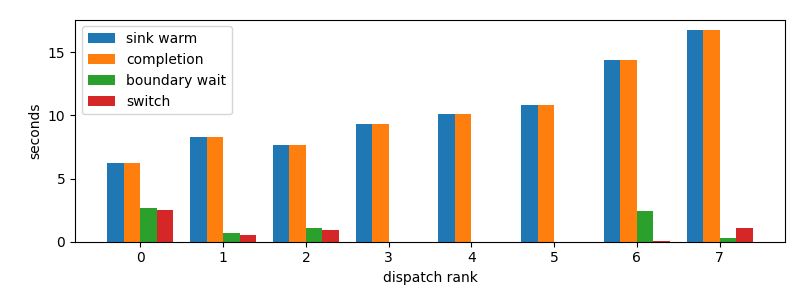

Values plotted in this chart, from the file beside it:
dispatch_rank, id, action, commit_result, selection_to_stage_start_s, initial_staging_s, final_delta_s, staging_s, first_token_s, sink_warm_s, completion_s, source_boundary_wait_s, switch_downtime_s
0, codex:fdd895ad-51f8-486e-c57b-0cc8111eee…, R, committed, 0.3867, 0.656, 2.509, 3.165, 1.038, 6.199, 6.199, 2.647, 2.509
1, codex:773fe603-6c37-a82b-eb79-8a2c5c0d1c…, R, committed, 6.682, 0.4685, 0.4975, 0.966, 7.146, 8.315, 8.315, 0.6664, 0.498
2, codex:e717fd54-aecf-8710-559b-8d23833866…, S, committed, 0.4699, 5.163, 0.4729, 5.636, 5.629, 7.624, 7.624, 1.059, 0.9321
3, codex:41e93e85-eff7-106f-9736-224049baed…, R, committed, 8.743, 0.59, 0.0, 0.59, 9.329, 9.333, 9.334, 3.62396240234375e-05, 0.0002797
4, codex:a9de70aa-f71f-9b95-5469-d6b3ec0b3f…, R, committed, 9.764, 0.3147, 0.0, 0.3147, 10.07, 10.08, 10.08, 2.7418136596679688e-05, 0.0001361
5, codex:e6744833-786a-9c87-c539-3a40cda506…, R, committed, 10.48, 0.3669, 0.0, 0.3669, 10.85, 10.85, 10.85, 2.1219253540039062e-05, 0.0002773
6, claude:3ab49446-c806-6a06-d8f3-51d00da9a…, R, committed, 11.28, 0.5655, 0.08626, 0.6518, 11.84, 14.35, 14.35, 2.419, 0.08679
7, codex:1db326cd-3c43-ad82-b907-27bc1f12c2…, R, committed, 14.77, 0.6308, 1.049, 1.679, 15.4, 16.74, 16.74, 0.2847, 1.049
